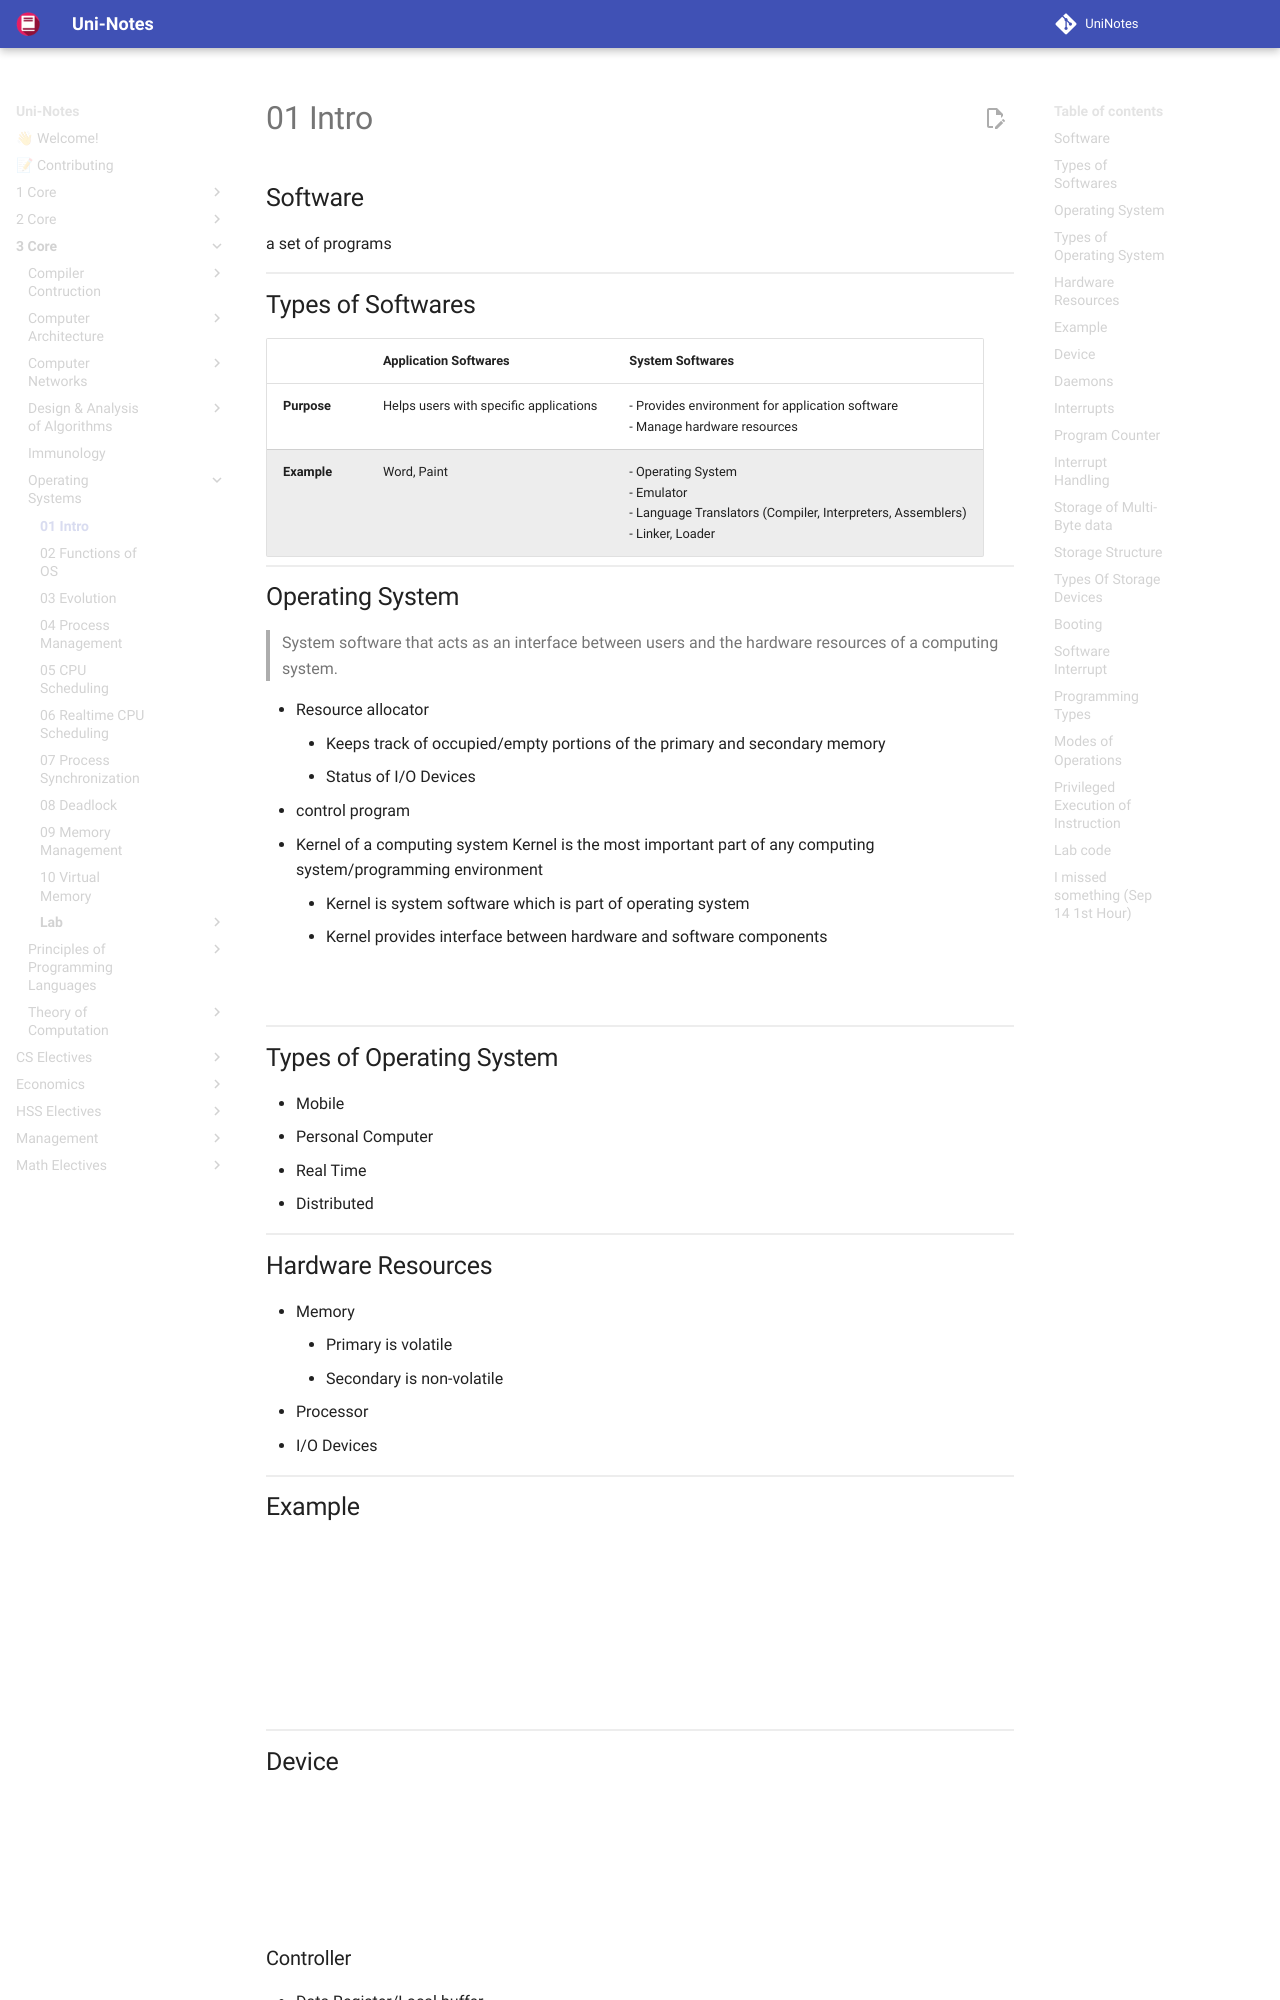

repository: uni-notes/uni-notes · page: 3_Core/Operating_Systems/01_Intro/index.html · generator: mkdocs

## Software

a set of programs

## Types of Softwares

|             | Application Softwares                  | System Softwares                                             |
| ----------- | -------------------------------------- | ------------------------------------------------------------ |
| **Purpose** | Helps users with specific applications | - Provides environment for application software<br />- Manage hardware resources |
| **Example** | Word, Paint                            | - Operating System<br />- Emulator<br />- Language Translators (Compiler, Interpreters, Assemblers)<br />- Linker, Loader |

## Operating System

> System software that acts as an interface between users and the hardware resources of a computing system.

- Resource allocator
    - Keeps track of occupied/empty portions of the primary and secondary memory
    - Status of I/O Devices
- control program
- Kernel of a computing system
  Kernel is the most important part of any computing system/programming environment
    - Kernel is system software which is part of operating system
    - Kernel provides interface between hardware and software components

$$
\fbox{System, Application Software $\fbox{ Operating System $\fbox{Kernel $\fbox{H/W Resources}$}$}$}
$$

## Types of Operating System

- Mobile
- Personal Computer
- Real Time
- Distributed
